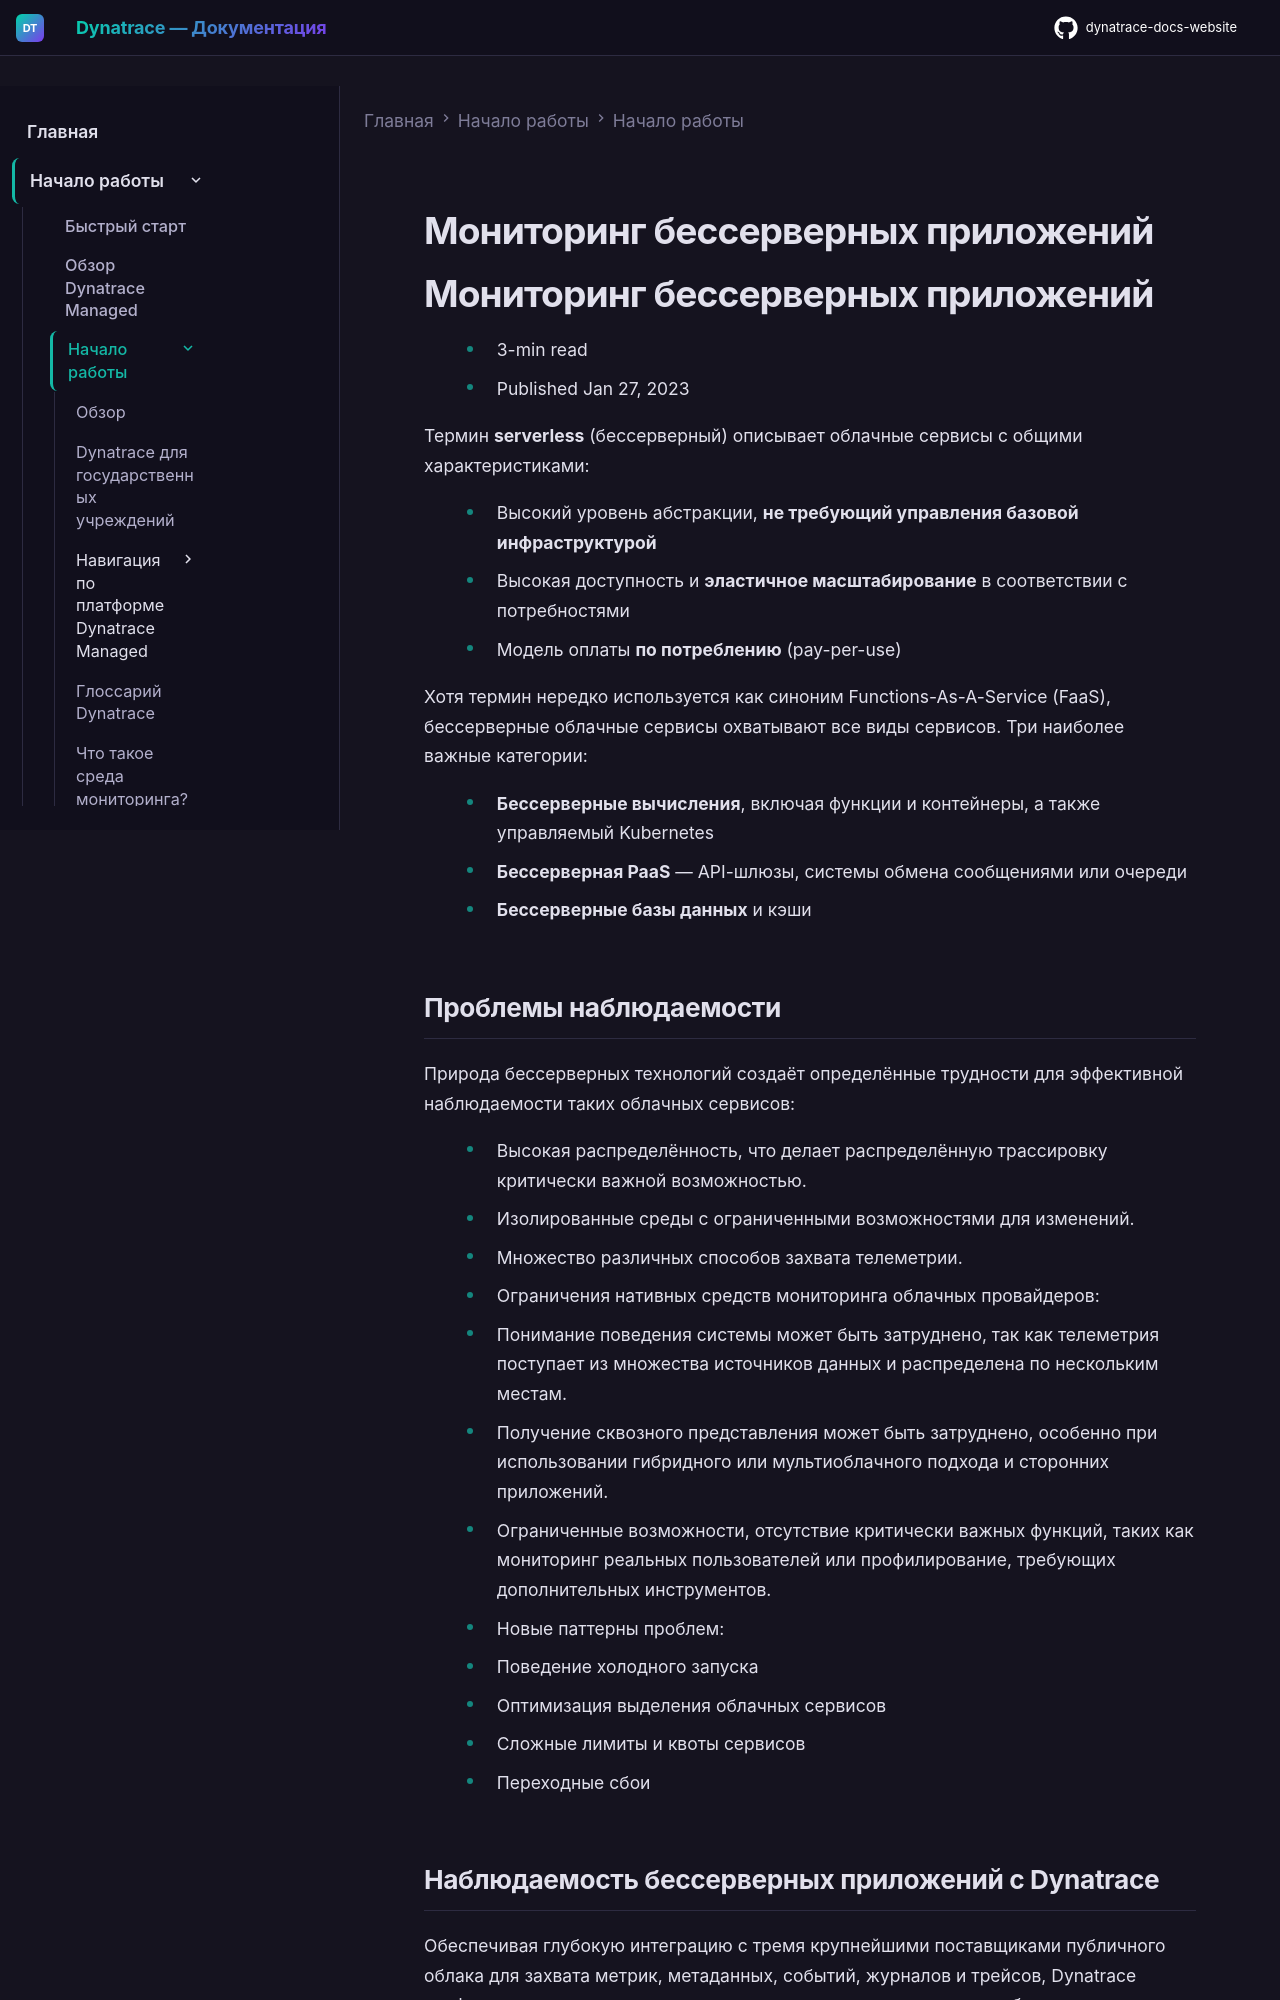

repository: Yerkebulan-Ardabayev/dynatrace-docs-website · page: managed-ru/discover-dynatrace/get-started/serverless-monitoring/index.html · generator: mkdocs

---
title: Мониторинг бессерверных приложений
source: https://docs.dynatrace.com/managed/discover-dynatrace/get-started/serverless-monitoring
scraped: 2026-05-12T11:09:29.374146
---

# Мониторинг бессерверных приложений

# Мониторинг бессерверных приложений

* 3-min read
* Published Jan 27, 2023

Термин **serverless** (бессерверный) описывает облачные сервисы с общими характеристиками:

* Высокий уровень абстракции, **не требующий управления базовой инфраструктурой**
* Высокая доступность и **эластичное масштабирование** в соответствии с потребностями
* Модель оплаты **по потреблению** (pay-per-use)

Хотя термин нередко используется как синоним Functions-As-A-Service (FaaS), бессерверные облачные сервисы охватывают все виды сервисов. Три наиболее важные категории:

* **Бессерверные вычисления**, включая функции и контейнеры, а также управляемый Kubernetes
* **Бессерверная PaaS** — API-шлюзы, системы обмена сообщениями или очереди
* **Бессерверные базы данных** и кэши

## Проблемы наблюдаемости

Природа бессерверных технологий создаёт определённые трудности для эффективной наблюдаемости таких облачных сервисов:

* Высокая распределённость, что делает распределённую трассировку критически важной возможностью.
* Изолированные среды с ограниченными возможностями для изменений.
* Множество различных способов захвата телеметрии.
* Ограничения нативных средств мониторинга облачных провайдеров:

  + Понимание поведения системы может быть затруднено, так как телеметрия поступает из множества источников данных и распределена по нескольким местам.
  + Получение сквозного представления может быть затруднено, особенно при использовании гибридного или мультиоблачного подхода и сторонних приложений.
  + Ограниченные возможности, отсутствие критически важных функций, таких как мониторинг реальных пользователей или профилирование, требующих дополнительных инструментов.
* Новые паттерны проблем:

  + Поведение холодного запуска
  + Оптимизация выделения облачных сервисов
  + Сложные лимиты и квоты сервисов
  + Переходные сбои

## Наблюдаемость бессерверных приложений с Dynatrace

Обеспечивая глубокую интеграцию с тремя крупнейшими поставщиками публичного облака для захвата метрик, метаданных, событий, журналов и трейсов, Dynatrace унифицирует все источники данных и помещает их в контекст для обеспечения сквозной видимости и анализа этих данных с помощью Davis AI.

![Унифицированная бессерверная телеметрия](https://dt-cdn.net/images/unified-service-descr-630-f2484fd514.png)

Унифицированная бессерверная телеметрия

Располагая более чем [600 интеграциями, расширениями и специализированной поддержкой технологий](https://www.dynatrace.com/hub/), Dynatrace предоставляет обширную поддержку мониторинга, включая ваши [бессерверные технологии](/managed/ingest-from/technology-support/serverless-compute-services "Learn which features and capabilities Dynatrace supports for serverless compute services for functions (FaaS)."), работающие на AWS, Azure или Google Cloud.
